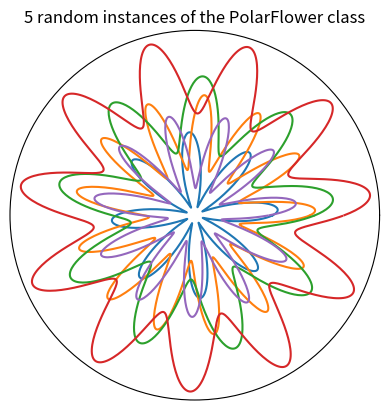

The script that saved this image:
#!/usr/bin/env python3

"""
Make polar cardioid 'flower' plots.
Short exercise in OOP in Python.
"""


import matplotlib.pyplot as plt
import numpy as np


class PolarFlower:
    """
    Generates a flower-like polar cardioid object.

    Variable paramaters are the object name, its size, the number
    of 'petals' and the tilt, which is the angle of the object axis
    in radians relative to 0.

    The methods calculate theta and r values for plotting on a polar plot.
    """

    def __init__(self, name='StandardFlower', size=5, petals=5, tilt=0):
        self.name = name
        self.size = size
        self.petals = petals
        self.tilt = tilt

    def thetavals(self):
        return np.arange(0.0,2*np.pi,0.0075)

    def rvals(self):
        return (self.size / 2) + np.sin(self.petals*self.thetavals() + self.tilt)


# Choose how many instances to generate
num_flowers = 5

# Make a figure & axes
fig = plt.figure(num='PolarFlowers')
ax = fig.add_subplot(111,polar=True)

# Instantiate & plot the PolarFlower objects
for n in range(0,num_flowers):
    flower = PolarFlower( size=np.random.randint(1,10),
                            petals=np.random.randint(5,15),
                            tilt=np.pi / np.random.randint(1,12) )
    ax.plot(flower.thetavals(),flower.rvals(),linestyle='-')

# Remove tick labels & grid from plot
ax.set_xticks([])
ax.set_yticks([])
plt.grid(None)

# Set title & display plot
plt.title(str(num_flowers)+' random instances of the PolarFlower class')
plt.show()
